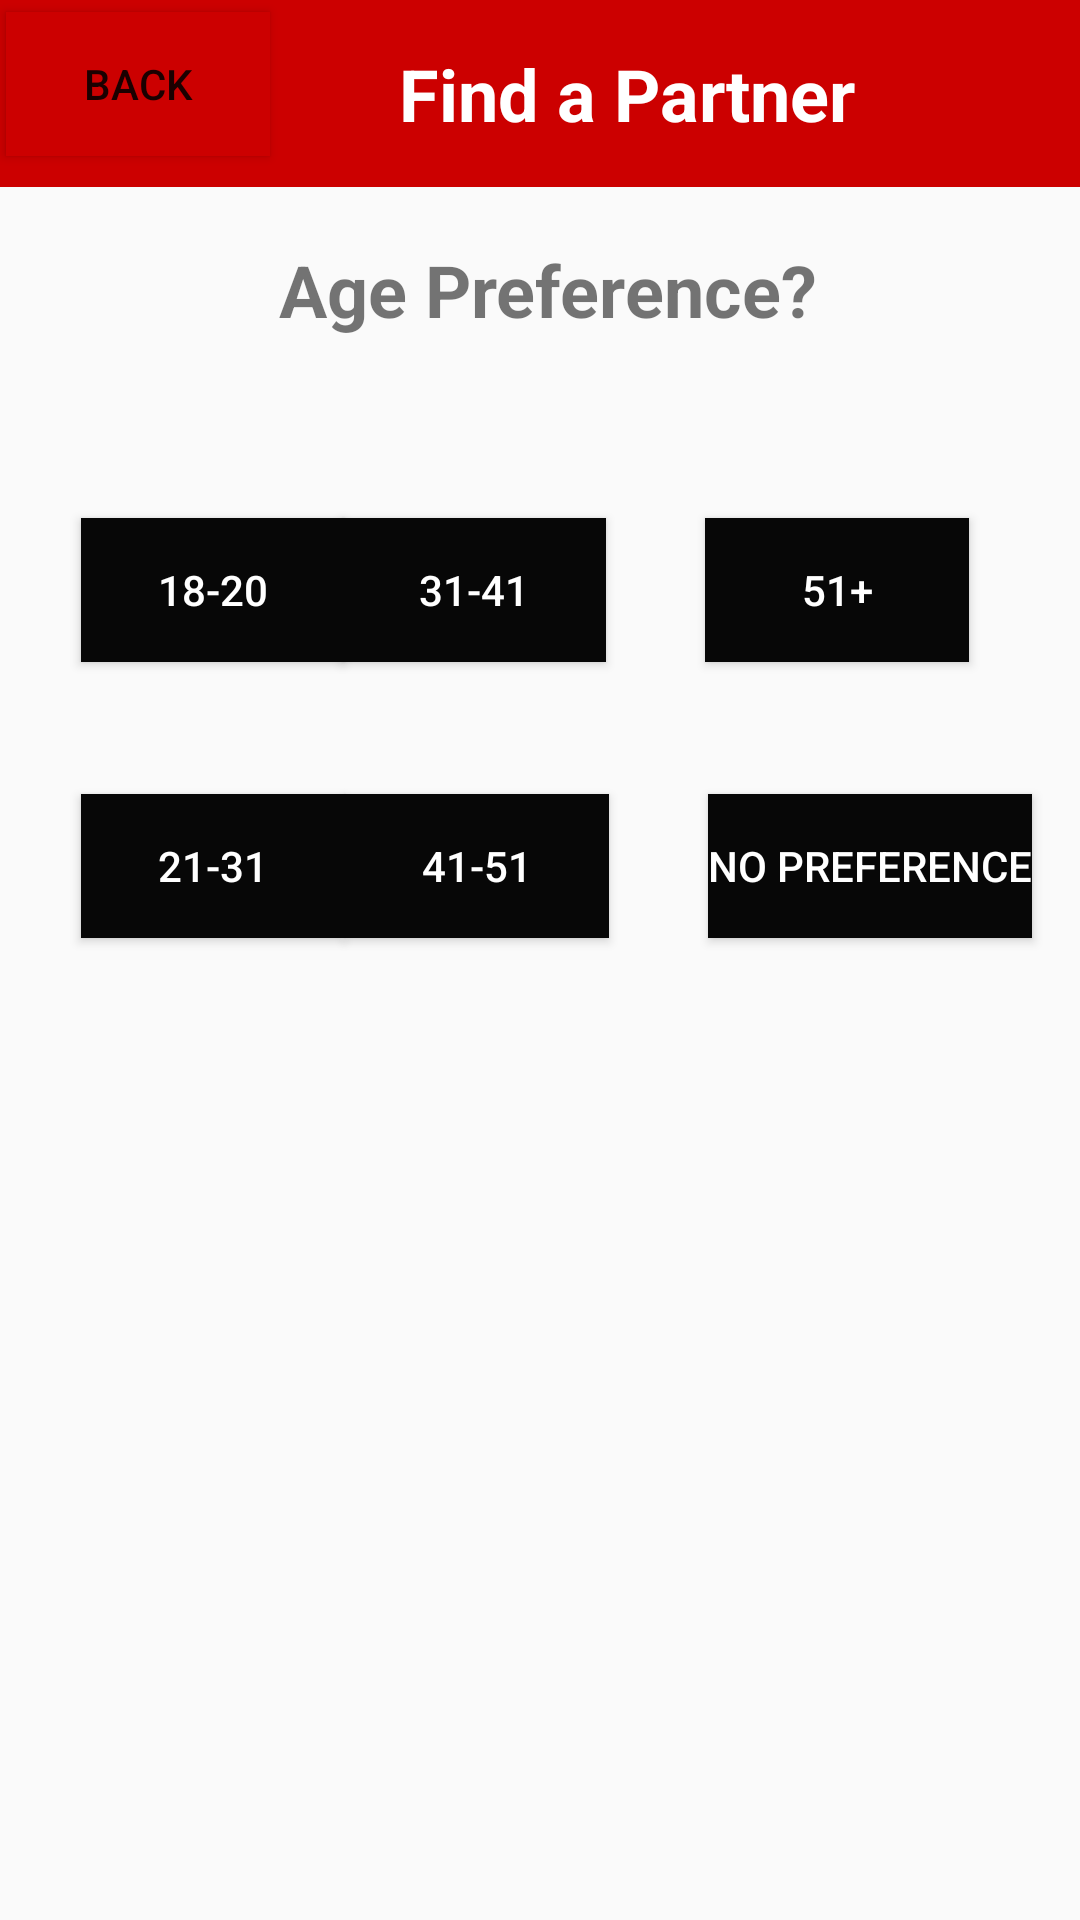

Produce the Android XML layout that renders to this screen, including the resource entries it uses.
<!-- AndroidManifest.xml: application theme Theme.AppCompat.Light.NoActionBar -->
<!-- res/layout/activity_find_partner4.xml -->
<?xml version="1.0" encoding="utf-8"?>
<androidx.constraintlayout.widget.ConstraintLayout xmlns:android="http://schemas.android.com/apk/res/android"
    xmlns:app="http://schemas.android.com/apk/res-auto"
    xmlns:tools="http://schemas.android.com/tools"
    android:layout_width="match_parent"
    android:layout_height="match_parent"
    tools:context=".FindPartner4">

    <Button
        android:id="@+id/option26"
        android:layout_width="wrap_content"
        android:layout_height="wrap_content"
        android:layout_marginTop="44dp"
        android:layout_marginEnd="33dp"
        android:layout_marginRight="33dp"
        android:background="#070707"
        android:text="41-51"
        android:textColor="#FFFFFF"
        app:layout_constraintEnd_toStartOf="@+id/option24"
        app:layout_constraintTop_toBottomOf="@+id/option23" />

    <Button
        android:id="@+id/option24"
        android:layout_width="wrap_content"
        android:layout_height="wrap_content"
        android:layout_marginEnd="16dp"
        android:layout_marginRight="16dp"
        android:background="#070707"
        android:text="no preference"
        android:textColor="#FFFFFF"
        app:layout_constraintBaseline_toBaselineOf="@+id/option26"
        app:layout_constraintEnd_toEndOf="parent" />

    <Button
        android:id="@+id/option25"
        android:layout_width="wrap_content"
        android:layout_height="wrap_content"
        android:layout_marginStart="27dp"
        android:layout_marginLeft="27dp"
        android:background="#070707"
        android:text="21-31"
        android:textColor="#FFFFFF"
        app:layout_constraintBaseline_toBaselineOf="@+id/option26"
        app:layout_constraintStart_toStartOf="parent" />

    <Button
        android:id="@+id/backButton5"
        android:layout_width="wrap_content"
        android:layout_height="wrap_content"
        android:layout_marginStart="2dp"
        android:layout_marginLeft="2dp"
        android:layout_marginTop="9dp"
        android:background="@android:color/holo_red_dark"
        android:text="Back"
        app:layout_constraintStart_toStartOf="@+id/include"
        app:layout_constraintTop_toTopOf="@+id/include" />

    <Button
        android:id="@+id/option21"
        android:layout_width="wrap_content"
        android:layout_height="wrap_content"
        android:layout_marginEnd="37dp"
        android:layout_marginRight="37dp"
        android:background="#070707"
        android:text="51+"
        android:textColor="#FFFFFF"
        app:layout_constraintBaseline_toBaselineOf="@+id/option23"
        app:layout_constraintEnd_toEndOf="parent" />

    <Button
        android:id="@+id/option22"
        android:layout_width="wrap_content"
        android:layout_height="wrap_content"
        android:layout_marginStart="27dp"
        android:layout_marginLeft="27dp"
        android:background="#070707"
        android:text="18-20"
        android:textColor="#FFFFFF"
        app:layout_constraintBaseline_toBaselineOf="@+id/option23"
        app:layout_constraintStart_toStartOf="parent" />

    <TextView
        android:id="@+id/textView12"
        android:layout_width="wrap_content"
        android:layout_height="wrap_content"
        android:layout_marginStart="3dp"
        android:layout_marginLeft="3dp"
        android:layout_marginTop="33dp"
        android:text="Age Preference?"
        android:textSize="24sp"
        android:textStyle="bold"
        app:layout_constraintStart_toEndOf="@+id/backButton5"
        app:layout_constraintTop_toBottomOf="@+id/textView13" />

    <Button
        android:id="@+id/option23"
        android:layout_width="wrap_content"
        android:layout_height="wrap_content"
        android:layout_marginTop="60dp"
        android:layout_marginEnd="33dp"
        android:layout_marginRight="33dp"
        android:background="#070707"
        android:text="31-41"
        android:textColor="#FFFFFF"
        app:layout_constraintEnd_toStartOf="@+id/option21"
        app:layout_constraintTop_toBottomOf="@+id/textView12" />

    <include
        android:id="@+id/include"
        layout="@layout/actionbar"
        android:layout_width="0dp"
        android:layout_height="67dp"
        android:layout_marginBottom="23dp"
        android:background="@android:color/holo_red_dark"
        app:layout_constraintBottom_toTopOf="@+id/textView12"
        app:layout_constraintEnd_toEndOf="parent"
        app:layout_constraintStart_toStartOf="parent"
        app:layout_constraintTop_toTopOf="parent" />

    <TextView
        android:id="@+id/textView13"
        android:layout_width="wrap_content"
        android:layout_height="wrap_content"
        android:layout_marginStart="40dp"
        android:layout_marginLeft="40dp"
        android:text="Find a Partner"
        android:textColor="#FFFFFF"
        android:textSize="24sp"
        android:textStyle="bold"
        app:layout_constraintStart_toStartOf="@+id/textView12"
        app:layout_constraintBottom_toBottomOf="@+id/include"
        app:layout_constraintTop_toTopOf="parent" />
</androidx.constraintlayout.widget.ConstraintLayout>
<!-- res/layout/actionbar.xml (included above) -->
<?xml version="1.0" encoding="utf-8"?>
<androidx.appcompat.widget.Toolbar
    xmlns:android="http://schemas.android.com/apk/res/android"
    xmlns:app="http://schemas.android.com/apk/res-auto"
    android:layout_width="match_parent" android:layout_height="?attr/actionBarSize"
    android:background="@android:color/holo_red_dark"
    android:id="@+id/myToolBar"
    android:theme="@style/ThemeOverlay.AppCompat.Light">
</androidx.appcompat.widget.Toolbar>
<!-- resources referenced by this layout -->
<resources>

</resources>
